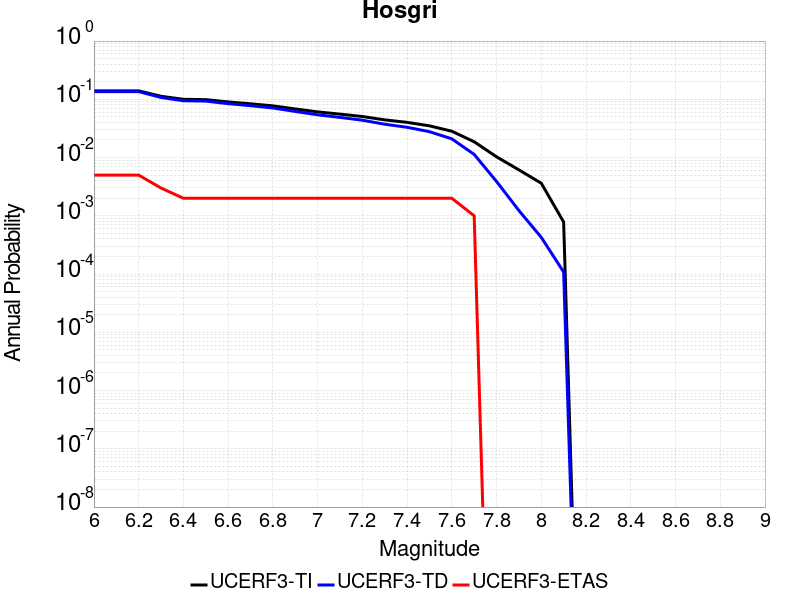

The data file committed next to this chart (first rows):
Magnitude, UCERF3-TI Prob, UCERF3-TD Prob, UCERF3-ETAS Prob
6.0, 0.1397, 0.1356, 0.005
6.1, 0.1397, 0.1356, 0.005
6.2, 0.1397, 0.1356, 0.005
6.3, 0.1127, 0.1075, 0.003
6.4, 0.1, 0.09443, 0.002
6.5, 0.09874, 0.09312, 0.002
6.6, 0.09011, 0.08425, 0.002
6.7, 0.08374, 0.07771, 0.002
6.8, 0.07722, 0.07102, 0.002
6.9, 0.06834, 0.0619, 0.002
7.0, 0.06085, 0.05422, 0.002
7.1, 0.05565, 0.04889, 0.002
7.2, 0.05065, 0.04378, 0.002
7.3, 0.04439, 0.03737, 0.002
7.4, 0.04021, 0.03311, 0.002
7.5, 0.03505, 0.02783, 0.002
7.6, 0.02831, 0.02097, 0.002
7.7, 0.01868, 0.01133, 0.001
7.8, 0.01031, 0.003885, 0.0
7.9, 0.006148, 0.001232, 0.0
8.0, 0.003627, 4.271346E-4, 0.0
8.1, 7.841067E-4, 1.0842247E-4, 0.0
